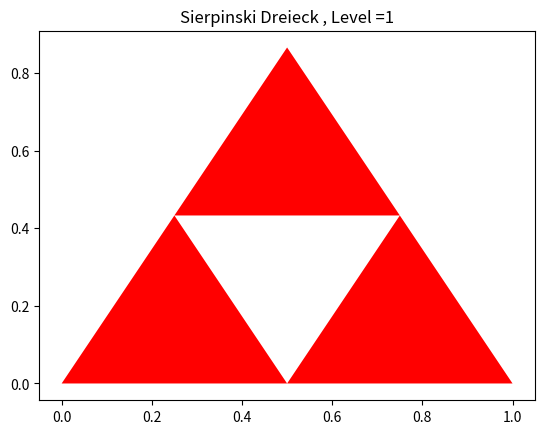

This chart was generated by the following Python code:
# -*- coding: utf-8 -*-
"""
Created on Mon Sep  9 17:57:33 2013

@author: jschulz1
"""

import numpy as np  # NumPy (multidimensional arrays, linear algebra, ...)
import scipy as sp  # SciPy (signal and image processing library)
import matplotlib as mpl         # Matplotlib (2D/3D plotting library)
import matplotlib.pyplot as plt  # Matplotlib's pyplot: MATLAB-like syntax
from pylab import *              # Matplotlib's pylab interface

def sierpinski(ecke1,ecke2,ecke3,level):
    """Teilt das Dreieck auf in 3 Dreiecke (level >0) 
    Plotten des Dreiecks ( level =0)"""
    if level == 0:
        fill ([ecke1[0],ecke2[0],ecke3[0]],[ecke1[1],ecke2[1],ecke3[1]],'r')
    else:
        ecke12 = (ecke1+ecke2)/2.
        ecke13 = (ecke1+ecke3)/2.
        ecke23 = (ecke2+ecke3)/2.
        sierpinski(ecke1,ecke12,ecke13,level-1)
        sierpinski(ecke12,ecke2,ecke23,level-1)
        sierpinski(ecke13,ecke23,ecke3,level-1)
        
level = 1
ecke1 = array([0,0])
ecke2 = array([1,0])
ecke3 = array([0.5, sqrt(3)/2])
figure
sierpinski (ecke1 ,ecke2 ,ecke3 , level)
title ('Sierpinski Dreieck , Level ={}'.format(level))
show()
